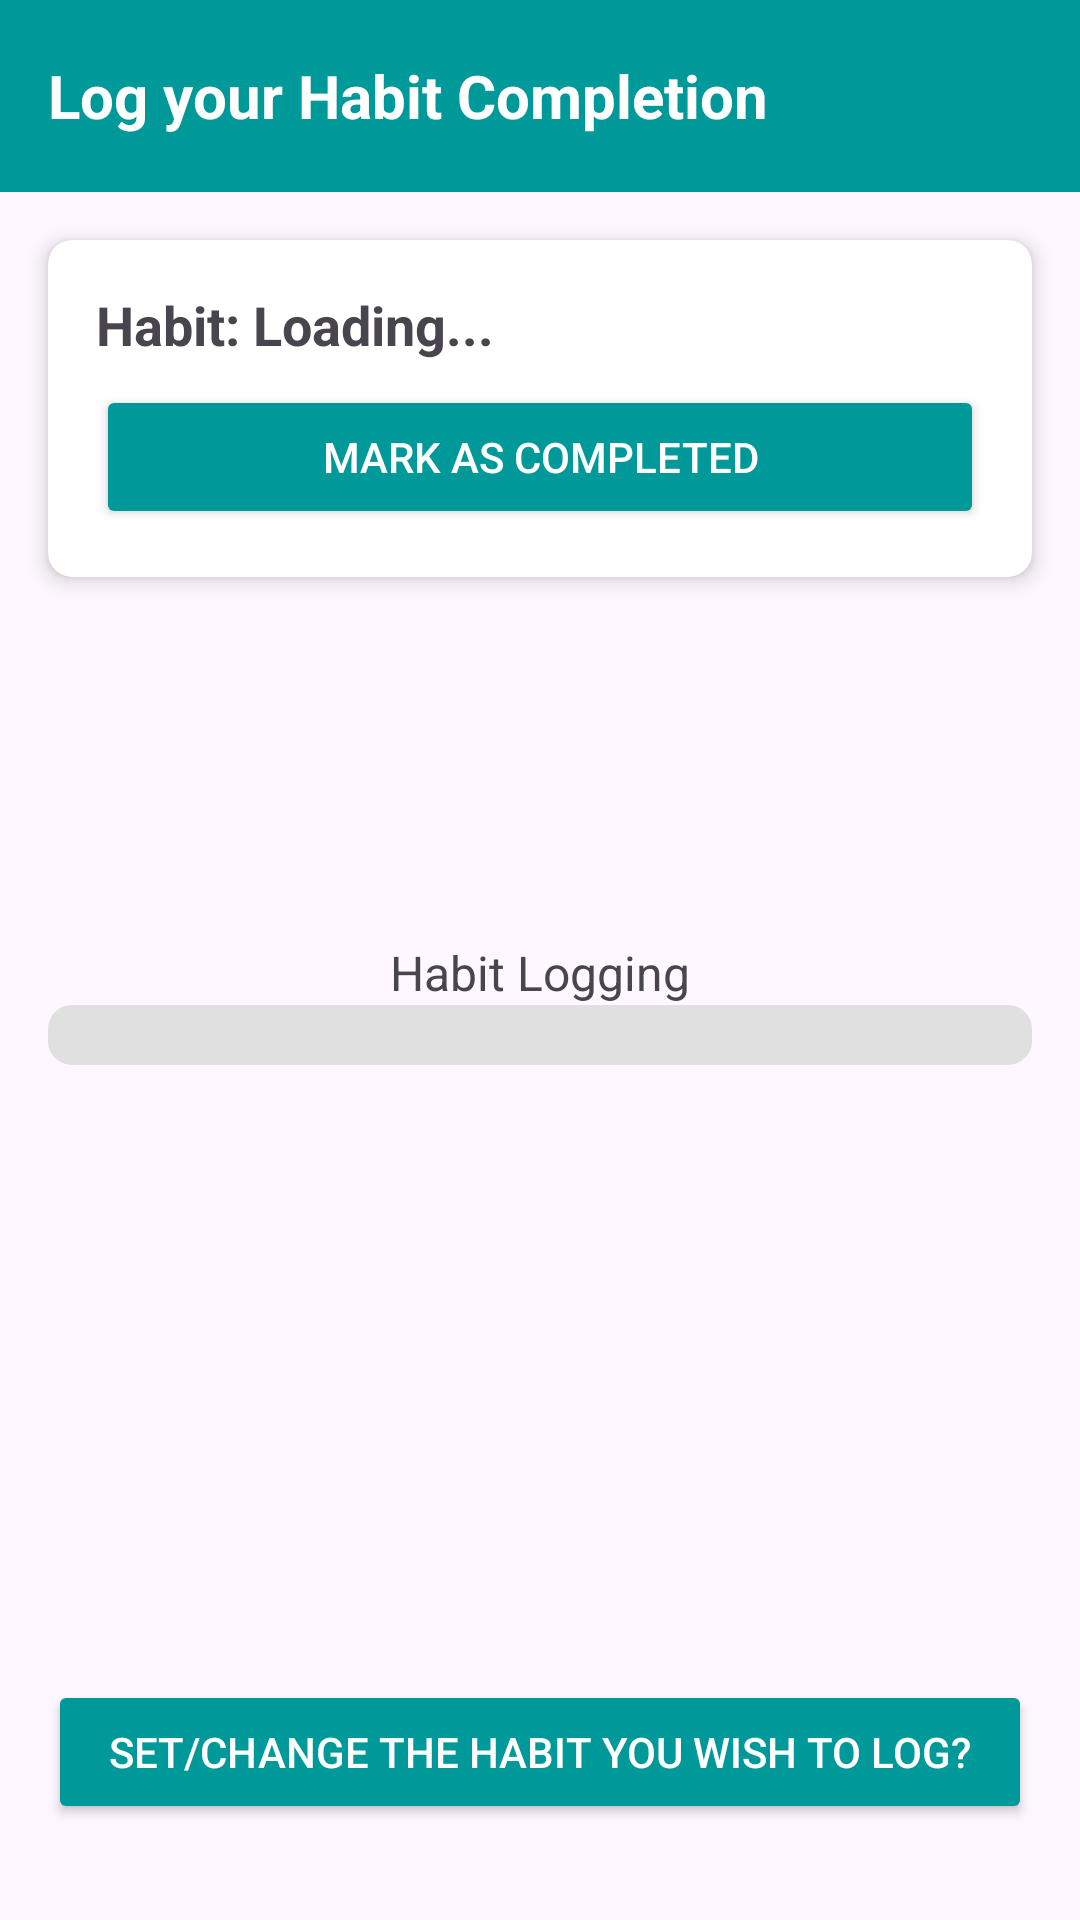

This screen was rendered from an Android layout file. Write that file and the resources it references.
<!-- AndroidManifest.xml: application theme Theme.PlanetezeB07 -->
<!-- res/layout/activity_habit_logging_page.xml -->
<?xml version="1.0" encoding="utf-8"?>
<androidx.constraintlayout.widget.ConstraintLayout xmlns:android="http://schemas.android.com/apk/res/android"
    xmlns:app="http://schemas.android.com/apk/res-auto"
    xmlns:tools="http://schemas.android.com/tools"
    android:id="@+id/main"
    android:layout_width="match_parent"
    android:layout_height="match_parent"
    tools:context=".ecoTracker.HabitLoggingPage">

    <com.google.android.material.appbar.MaterialToolbar
        android:id="@+id/toolbar_question_list"
        android:layout_width="0dp"
        android:layout_height="wrap_content"
        android:background="#009999"
        android:minHeight="?attr/actionBarSize"
        android:theme="?attr/actionBarTheme"
        app:layout_constraintEnd_toEndOf="parent"
        app:layout_constraintStart_toStartOf="parent"
        app:layout_constraintTop_toTopOf="parent"
        app:navigationIcon="@drawable/baseline_arrow_back_24"
        app:navigationIconTint="@color/white">

        <TextView
            android:id="@+id/Title"
            android:layout_width="wrap_content"
            android:layout_height="wrap_content"
            android:text="Log your Habit Completion"
            android:textColor="@android:color/white"
            android:textSize="20sp"
            android:textStyle="bold"
            tools:layout_editor_absoluteX="16dp"
            tools:layout_editor_absoluteY="16dp" />
    </com.google.android.material.appbar.MaterialToolbar>

    <androidx.cardview.widget.CardView
        android:id="@+id/card_view"
        android:layout_width="match_parent"
        android:layout_height="wrap_content"
        android:layout_margin="16dp"
        app:cardCornerRadius="8dp"
        app:cardElevation="4dp"
        app:layout_constraintEnd_toEndOf="parent"
        app:layout_constraintStart_toStartOf="parent"
        app:layout_constraintTop_toBottomOf="@id/toolbar_question_list">

        <LinearLayout
            android:layout_width="match_parent"
            android:layout_height="wrap_content"
            android:orientation="vertical"
            android:padding="16dp">

            <TextView
                android:id="@+id/tracking_habit_text"
                android:layout_width="wrap_content"
                android:layout_height="wrap_content"
                android:layout_marginBottom="8dp"
                android:text="Habit: Loading..."
                android:textSize="18sp"
                android:textStyle="bold" />

            <Button
                android:id="@+id/complete_habit_button"
                android:layout_width="match_parent"
                android:layout_height="wrap_content"
                android:backgroundTint="@color/teal"
                android:text="Mark as Completed"
                android:textColor="@android:color/white" />
        </LinearLayout>
    </androidx.cardview.widget.CardView>

    <Button
        android:id="@+id/change_habit"
        android:layout_width="0dp"
        android:layout_height="wrap_content"
        android:layout_marginStart="16dp"
        android:layout_marginEnd="16dp"
        android:layout_marginBottom="32dp"
        android:backgroundTint="@color/teal"
        android:text="Set/Change the habit you wish to log?"
        android:textColor="@android:color/white"
        app:layout_constraintBottom_toBottomOf="parent"
        app:layout_constraintEnd_toEndOf="parent"
        app:layout_constraintHorizontal_bias="0.5"
        app:layout_constraintStart_toStartOf="parent" />

    <ProgressBar
        android:id="@+id/habit_progress_bar"
        style="@android:style/Widget.ProgressBar.Horizontal"
        android:layout_width="match_parent"
        android:layout_height="wrap_content"
        android:layout_marginStart="16dp"
        android:layout_marginEnd="16dp"
        android:max="100"
        android:progressDrawable="@drawable/custom_progress_drawable"
        android:visibility="visible"
        app:layout_constraintEnd_toEndOf="parent"
        app:layout_constraintHorizontal_bias="0.0"
        app:layout_constraintStart_toStartOf="parent"
        app:layout_constraintTop_toBottomOf="@+id/progress_text" />

    <TextView
        android:id="@+id/progress_text"
        android:layout_width="wrap_content"
        android:layout_height="wrap_content"
        android:layout_marginTop="8dp"
        android:text="Habit Logging"
        android:textSize="16sp"
        android:visibility="visible"
        app:layout_constraintBottom_toBottomOf="parent"
        app:layout_constraintEnd_toEndOf="parent"
        app:layout_constraintStart_toStartOf="parent"
        app:layout_constraintTop_toTopOf="parent"
        app:layout_constraintVertical_bias="0.5" />

</androidx.constraintlayout.widget.ConstraintLayout>
<!-- resources referenced by this layout -->
<resources>
  <color name="teal">#009999</color>
  <color name="white">#FFFFFFFF</color>
  <!-- drawable custom_progress_drawable (drawable) -->
  <layer-list xmlns:android="http://schemas.android.com/apk/res/android">
      <item android:id="@android:id/background">
          <shape>
              <corners android:radius="8dp" />
              <solid android:color="#e0e0e0" />
          </shape>
      </item>
      <item android:id="@android:id/secondaryProgress">
          <clip>
              <shape>
                  <corners android:radius="8dp" />
                  <solid android:color="#b3e5fc" />
              </shape>
          </clip>
      </item>
      <item android:id="@android:id/progress">
          <clip>
              <shape>
                  <corners android:radius="8dp" />
                  <solid android:color="#03a9f4" />
              </shape>
          </clip>
      </item>
  </layer-list>
  <style name="Theme.PlanetezeB07" parent="Base.Theme.PlanetezeB07" />
  <style name="Base.Theme.PlanetezeB07" parent="Theme.Material3.DayNight.NoActionBar">
          
          
      </style>
</resources>
